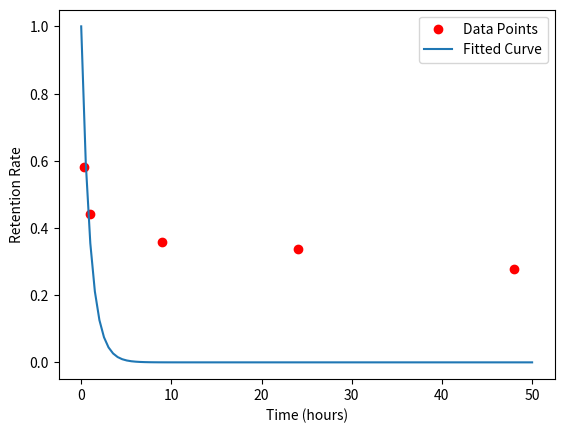

The script that saved this image:
import numpy as np
from scipy.optimize import curve_fit
import matplotlib.pyplot as plt


# 定义遗忘曲线函数
def forgetting_curve(t, lambda_):
    return np.exp(-lambda_ * t)


# 给定数据点
times = np.array([1 / 3, 1, 9, 24, 48])  # 时间转换为小时
retentions = np.array([0.582, 0.442, 0.358, 0.337, 0.278])  # 记忆保持率

# 进行曲线拟合
popt, pcov = curve_fit(forgetting_curve, times, retentions)

# 提取拟合参数
lambda_opt = popt[0]

# 打印拟合参数
print(f"最优遗忘率参数 λ: {lambda_opt}")

# 绘制拟合曲线和原始数据点
t_fit = np.linspace(0, 50, 100)  # 生成拟合曲线的时间点
r_fit = forgetting_curve(t_fit, lambda_opt)  # 计算拟合曲线的记忆保持率

plt.scatter(times, retentions, color='red', label='Data Points')  # 绘制数据点
plt.plot(t_fit, r_fit, label='Fitted Curve')  # 绘制拟合曲线
plt.xlabel('Time (hours)')
plt.ylabel('Retention Rate')
plt.legend()
plt.show()
